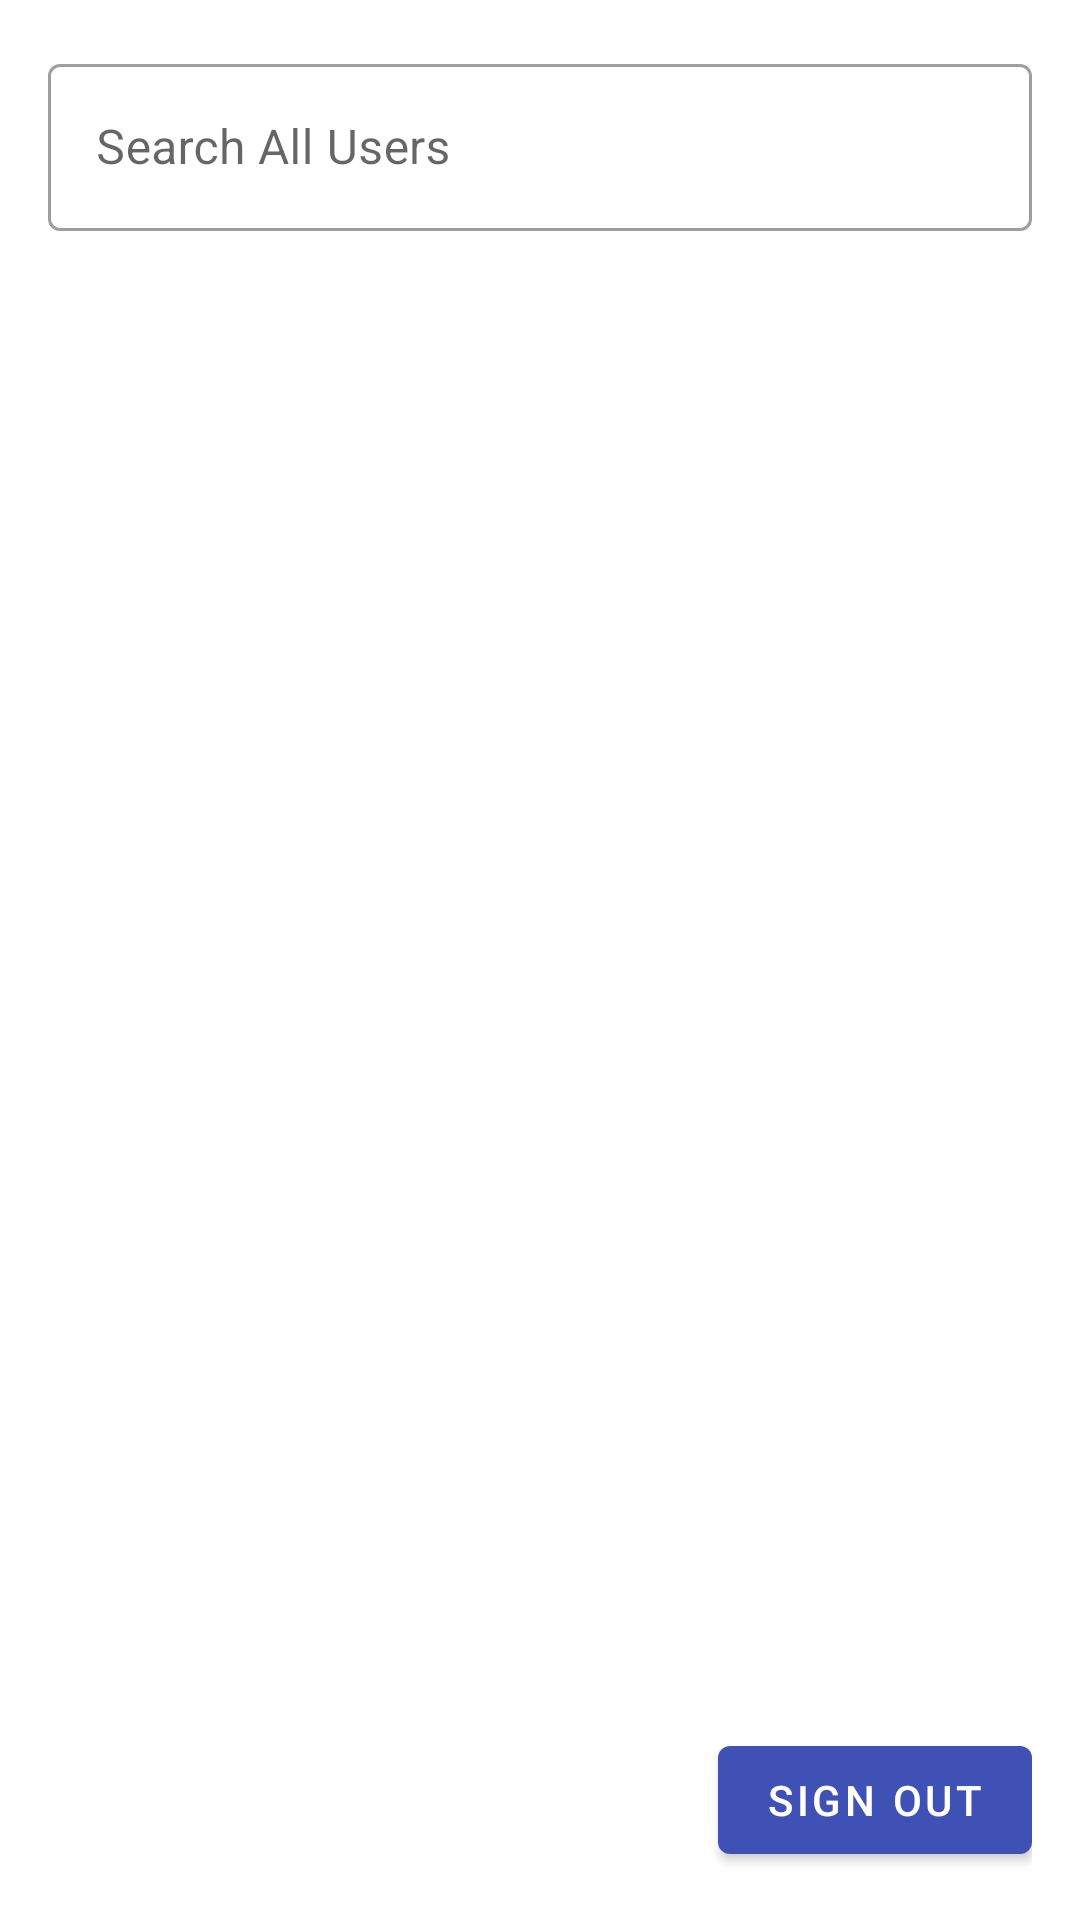

This screen was rendered from an Android layout file. Write that file and the resources it references.
<!-- AndroidManifest.xml: application theme Theme.VoiceMessaging -->
<!-- res/layout/activity_user_list.xml -->
<?xml version="1.0" encoding="utf-8"?>
<androidx.constraintlayout.widget.ConstraintLayout xmlns:android="http://schemas.android.com/apk/res/android"
    xmlns:app="http://schemas.android.com/apk/res-auto"
    xmlns:tools="http://schemas.android.com/tools"
    android:layout_width="match_parent"
    android:layout_height="match_parent"
    android:clipChildren="false"
    android:padding="@dimen/default_page_padding"
    tools:context=".presentation.ui.userlist.UserListActivity">

    <com.google.android.material.textfield.TextInputLayout
        android:id="@+id/tilSearch"
        style="@style/Widget.MaterialComponents.TextInputLayout.OutlinedBox"
        android:layout_width="match_parent"
        android:layout_height="wrap_content"
        android:hint="@string/search_all_users"
        app:layout_constraintTop_toTopOf="parent">

        <com.google.android.material.textfield.TextInputEditText
            android:id="@+id/etSearch"
            android:layout_width="match_parent"
            android:layout_height="match_parent" />
    </com.google.android.material.textfield.TextInputLayout>

    <androidx.recyclerview.widget.RecyclerView
        android:id="@+id/rvUser"
        android:layout_width="match_parent"
        android:layout_height="0dp"
        android:visibility="gone"
        app:layoutManager="LinearLayoutManager"
        app:layout_constraintBottom_toTopOf="@id/btnLogout"
        app:layout_constraintTop_toBottomOf="@id/tilSearch"
        tools:visibility="visible" />

    <androidx.appcompat.widget.AppCompatTextView
        android:id="@+id/tvWarning"
        android:layout_width="wrap_content"
        android:layout_height="wrap_content"
        android:layout_marginTop="20dp"
        android:gravity="center"
        android:visibility="gone"
        app:layout_constraintEnd_toEndOf="parent"
        app:layout_constraintStart_toStartOf="parent"
        app:layout_constraintTop_toBottomOf="@id/tilSearch"
        tools:text="Chat list is empty"
        tools:visibility="visible" />

    <com.google.android.material.button.MaterialButton
        android:id="@+id/btnShowAllUsers"
        android:layout_width="wrap_content"
        android:layout_height="wrap_content"
        android:text="@string/show_all_users"
        android:visibility="gone"
        app:layout_constraintBottom_toBottomOf="@id/tilSearch"
        app:layout_constraintEnd_toEndOf="@id/tilSearch"
        app:layout_constraintTop_toTopOf="@id/tilSearch"
        tools:visibility="visible" />

    <com.google.android.material.button.MaterialButton
        android:id="@+id/btnLogout"
        android:layout_width="wrap_content"
        android:layout_height="wrap_content"
        android:text="@string/label_sign_out"
        app:layout_constraintBottom_toBottomOf="parent"
        app:layout_constraintEnd_toEndOf="parent" />

</androidx.constraintlayout.widget.ConstraintLayout>
<!-- resources referenced by this layout -->
<resources>
  <dimen name="default_page_padding">16dp</dimen>
  <string name="label_sign_out">Sign Out</string>
  <string name="search_all_users">Search All Users</string>
  <string name="show_all_users">Show All Users</string>
  <style name="Theme.VoiceMessaging" parent="Theme.MaterialComponents.DayNight.DarkActionBar">
          
          <item name="colorPrimary">@color/indigo_500</item>
          <item name="colorPrimaryVariant">@color/indigo_700</item>
          <item name="colorOnPrimary">@color/white</item>
          
          <item name="colorSecondary">@color/teal_200</item>
          <item name="colorSecondaryVariant">@color/teal_700</item>
          <item name="colorOnSecondary">@color/black</item>
          
          <item name="android:statusBarColor" tools:targetApi="l">?attr/colorPrimaryVariant</item>
          
      </style>
  <color name="indigo_500">#3F51B5</color>
  <color name="indigo_700">#303F9F</color>
  <color name="white">#FFFFFFFF</color>
  <color name="teal_200">#FF03DAC5</color>
  <color name="teal_700">#FF018786</color>
  <color name="black">#FF000000</color>
</resources>
